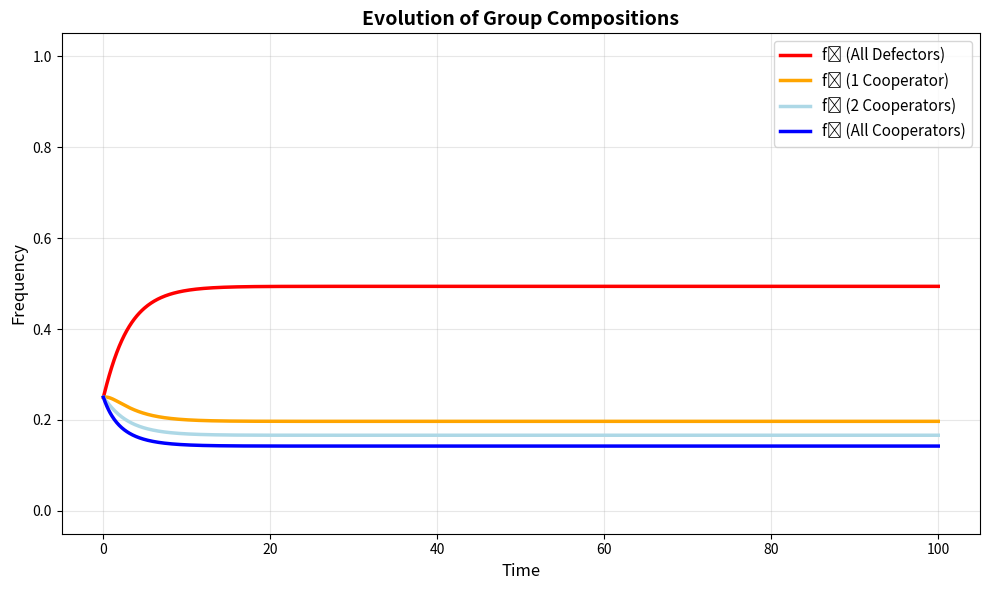
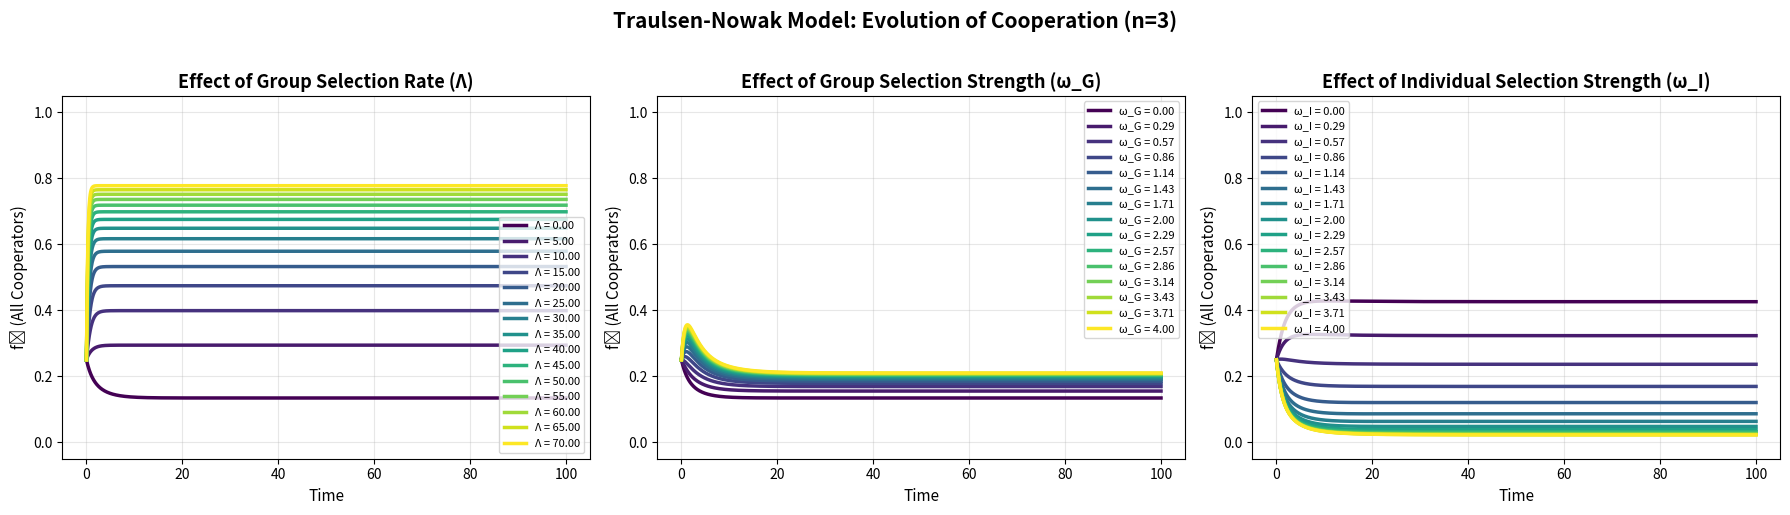
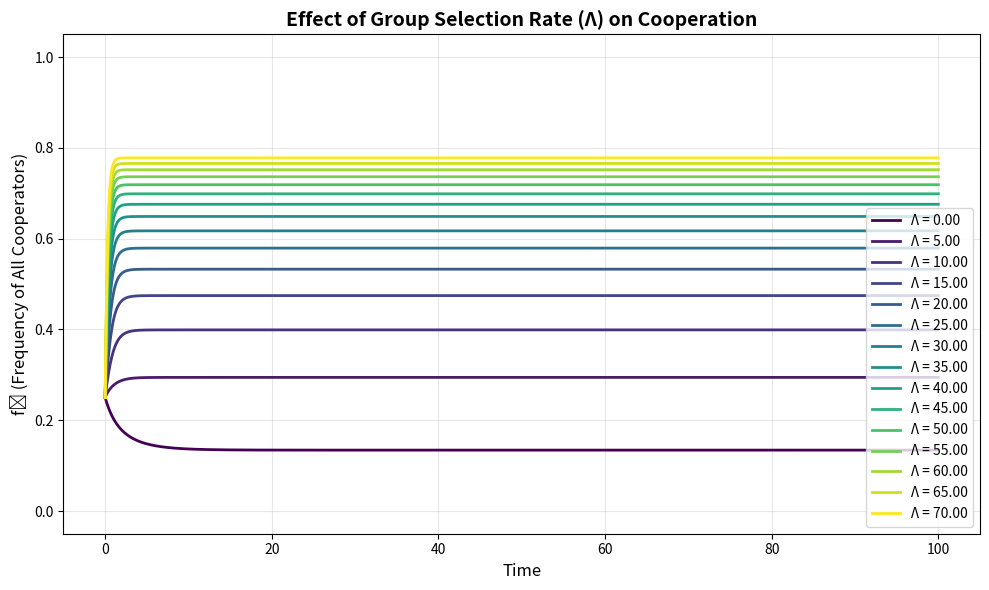
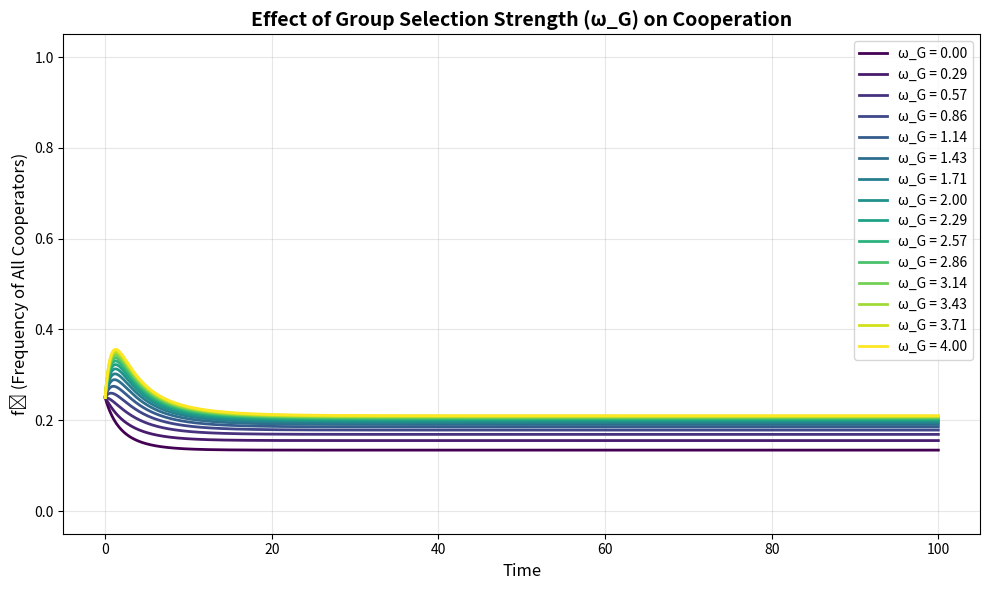
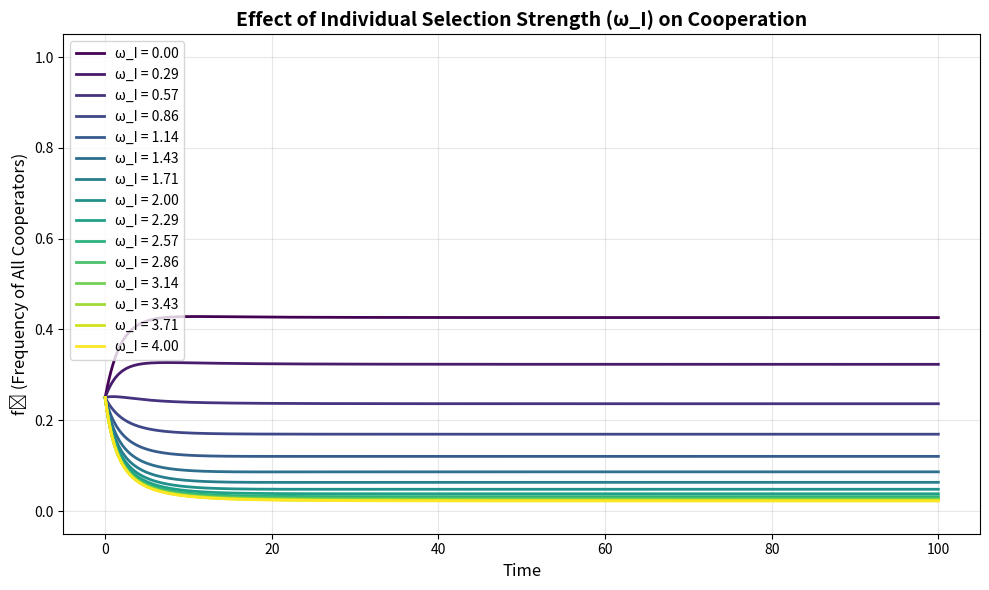

The matplotlib source for these figures, in order:
import numpy as np
import matplotlib.pyplot as plt
from scipy.integrate import odeint

class CooperationDynamics:
    """
    Simulator for cooperation dynamics with group selection.
    Implements the Traulsen-Nowak model for n=3 as shown in the poster.
    """

    def __init__(self, R=3, S=0, T=5, P=1, omega_I=1, omega_G=0.1, Lambda=0.5, n=3):
        """
        Initialize parameters.

        Parameters:
        -----------
        R : float - Reward for mutual cooperation
        S : float - Sucker's payoff
        T : float - Temptation to defect
        P : float - Punishment for mutual defection
        omega_I : float - Individual selection strength
        omega_G : float - Group selection strength
        Lambda : float - Group selection rate (0 to 1)
        n : int - Group size (must be 3 for this implementation)
        """
        if n != 3:
            raise ValueError("This implementation only supports group size n=3")

        self.R = R
        self.S = S
        self.T = T
        self.P = P
        self.omega_I = omega_I
        self.omega_G = omega_G
        self.Lambda = Lambda
        self.n = n

    def derivatives(self, state, t):
        """
        Compute derivatives using the Traulsen-Nowak model for n=3.
        Implements equations (2)-(5) from the poster.

        Parameters:
        -----------
        state : array-like - [f0, f1, f2, f3]
        t : float - Time (unused, but required by odeint)

        Returns:
        --------
        array - [df0/dt, df1/dt, df2/dt, df3/dt]
        """
        f0, f1, f2, f3 = state
        R, S, T, P = self.R, self.S, self.T, self.P
        w_I, w_G = self.omega_I, self.omega_G
        Lambda = self.Lambda

        # Compute group fitness values
        G0 = P  # All defectors
        G1 = (R + 2*S + 2*T + 4*P) / 9  # 1 cooperator
        G2 = (4*R + 2*S + 2*T + P) / 9  # 2 cooperators
        G3 = R  # All cooperators

        # Compute denominator D for normalization
        D = (f0 * np.exp(w_G * G0) +
             f1 * np.exp(w_G * G1) +
             f2 * np.exp(w_G * G2) +
             f3 * np.exp(w_G * G3))

        # Individual payoffs at different compositions
        pi_C_1 = (R + 2*S) / 3  # Cooperator payoff with 1 cooperator
        pi_D_1 = (T + 2*P) / 3  # Defector payoff with 1 cooperator
        pi_C_2 = (2*R + S) / 3  # Cooperator payoff with 2 cooperators
        pi_D_2 = (2*T + P) / 3  # Defector payoff with 2 cooperators

        # Equation (2): df0/dt
        term1_f0 = f1 * (2 * np.exp(w_I * pi_D_1)) / (np.exp(w_I * pi_C_1) + 2 * np.exp(w_I * pi_D_1))
        term2_f0 = Lambda * f0 * (np.exp(w_G * G0) / D - 1)
        df0dt = term1_f0 + term2_f0

        # Equation (3): df1/dt
        term1_f1 = -f1 * (np.exp(w_I * pi_D_1)) / (np.exp(w_I * pi_D_1) + 2 * np.exp(w_I * pi_C_1))
        term2_f1 = -2 * f1 * (np.exp(w_I * pi_C_1)) / (np.exp(w_I * pi_C_1) + 2 * np.exp(w_I * pi_D_1))
        term3_f1 = 2 * f2 * (np.exp(w_I * pi_D_2)) / (2 * np.exp(w_I * pi_C_2) + np.exp(w_I * pi_D_2))
        term4_f1 = Lambda * f1 * (np.exp(w_G * G1) / D - 1)
        df1dt = term1_f1 + term2_f1 + term3_f1 + term4_f1

        # Equation (4): df2/dt
        term1_f2 = -2 * f2 * (np.exp(w_I * pi_C_2)) / (2 * np.exp(w_I * pi_C_2) + np.exp(w_I * pi_D_2))
        term2_f2 = -f2 * (np.exp(w_I * pi_D_2)) / (2 * np.exp(w_I * pi_D_2) + np.exp(w_I * pi_C_2))
        term3_f2 = 2 * f1 * (np.exp(w_I * pi_C_1)) / (np.exp(w_I * pi_C_1) + 2 * np.exp(w_I * pi_D_1))
        term4_f2 = 2 * f3 * (np.exp(w_I * pi_D_2)) / (2 * np.exp(w_I * pi_D_2) + np.exp(w_I * pi_C_2))
        term5_f2 = Lambda * f2 * (np.exp(w_G * G2) / D - 1)
        df2dt = term1_f2 + term2_f2 + term3_f2 + term4_f2 + term5_f2

        # Equation (5): df3/dt
        term1_f3 = f2 * (2 * np.exp(w_I * pi_C_2)) / (2 * np.exp(w_I * pi_C_2) + np.exp(w_I * pi_D_2))
        term2_f3 = Lambda * f3 * (np.exp(w_G * G3) / D - 1)
        df3dt = term1_f3 + term2_f3

        return np.array([df0dt, df1dt, df2dt, df3dt])

    def simulate(self, initial_state, t_max=20, n_points=1000):
        """
        Run simulation.

        Parameters:
        -----------
        initial_state : array-like - Initial frequencies [f0, f1, f2, f3]
        t_max : float - Maximum simulation time
        n_points : int - Number of time points

        Returns:
        --------
        t : array - Time points
        solution : array - Solution trajectories
        """
        # Normalize initial state
        initial_state = np.array(initial_state)
        initial_state = initial_state / np.sum(initial_state)

        # Time points
        t = np.linspace(0, t_max, n_points)

        # Solve ODE
        solution = odeint(self.derivatives, initial_state, t)

        # Normalize at each time step to prevent drift
        solution = solution / solution.sum(axis=1, keepdims=True)

        return t, solution

    def parameter_sweep(self, param_name, param_values, initial_state,
                       t_max=100, n_points=1000):
        """
        Sweep over a parameter and return f3 trajectories.

        Parameters:
        -----------
        param_name : str - 'Lambda', 'omega_G', or 'omega_I'
        param_values : array-like - Values to sweep over
        initial_state : array-like - Initial frequencies
        t_max : float - Maximum simulation time
        n_points : int - Number of time points

        Returns:
        --------
        t : array - Time points
        f3_trajectories : array - f3 values for each parameter value
        """
        # Store original parameter value
        original_value = getattr(self, param_name)

        t = None
        f3_trajectories = []

        for value in param_values:
            # Set parameter
            setattr(self, param_name, value)

            # Run simulation
            t, solution = self.simulate(initial_state, t_max, n_points)
            f3_trajectories.append(solution[:, 3])

        # Restore original parameter
        setattr(self, param_name, original_value)

        return t, np.array(f3_trajectories)

    def plot_parameter_sweep(self, param_name, param_values, initial_state,
                            t_max=100, n_points=1000):
        """
        Plot f3 dynamics for different parameter values.

        Parameters:
        -----------
        param_name : str - 'Lambda', 'omega_G', or 'omega_I'
        param_values : array-like - Values to sweep over
        initial_state : array-like - Initial frequencies
        t_max : float - Maximum simulation time
        n_points : int - Number of time points
        """
        t, f3_trajectories = self.parameter_sweep(
            param_name, param_values, initial_state, t_max, n_points
        )

        plt.figure(figsize=(10, 6))

        # Use colormap for different parameter values
        colors = plt.cm.viridis(np.linspace(0, 1, len(param_values)))

        for i, (value, f3) in enumerate(zip(param_values, f3_trajectories)):
            label_map = {
                'Lambda': f'Λ = {value:.2f}',
                'omega_G': f'ω_G = {value:.2f}',
                'omega_I': f'ω_I = {value:.2f}'
            }
            plt.plot(t, f3, color=colors[i], linewidth=2,
                    label=label_map.get(param_name, f'{param_name} = {value:.2f}'))

        plt.xlabel('Time', fontsize=12)
        plt.ylabel('f₃ (Frequency of All Cooperators)', fontsize=12)

        title_map = {
            'Lambda': 'Effect of Group Selection Rate (Λ) on Cooperation',
            'omega_G': 'Effect of Group Selection Strength (ω_G) on Cooperation',
            'omega_I': 'Effect of Individual Selection Strength (ω_I) on Cooperation'
        }
        plt.title(title_map.get(param_name, f'Effect of {param_name} on Cooperation'),
                 fontsize=14, fontweight='bold')

        plt.legend(fontsize=10, loc='best')
        plt.grid(True, alpha=0.3)
        plt.ylim(-0.05, 1.05)
        plt.tight_layout()

        return plt.gcf()

    def plot_all_states(self, initial_state, t_max=100, n_points=1000):
        """
        Plot all four state variables (f0, f1, f2, f3) over time.
        """
        t, solution = self.simulate(initial_state, t_max, n_points)

        plt.figure(figsize=(10, 6))

        labels = ['f₀ (All Defectors)', 'f₁ (1 Cooperator)',
                  'f₂ (2 Cooperators)', 'f₃ (All Cooperators)']
        colors = ['red', 'orange', 'lightblue', 'blue']

        for i in range(4):
            plt.plot(t, solution[:, i], label=labels[i],
                    linewidth=2.5, color=colors[i])

        plt.xlabel('Time', fontsize=12)
        plt.ylabel('Frequency', fontsize=12)
        plt.title('Evolution of Group Compositions', fontsize=14, fontweight='bold')
        plt.legend(fontsize=11, loc='best')
        plt.grid(True, alpha=0.3)
        plt.ylim(-0.05, 1.05)
        plt.tight_layout()

        return plt.gcf()

    def plot_all_parameter_sweeps(self, initial_state, t_max=100, n_points=1000):
        """
        Create a 3-panel plot showing sweeps over Lambda, omega_G, and omega_I.
        """
        fig, axes = plt.subplots(1, 3, figsize=(18, 5))

        # Define parameter ranges
        lambda_values = np.linspace(0.0, 70.0, 15)
        omega_G_values = np.linspace(0, 4, 15)
        omega_I_values = np.linspace(0, 4, 15)

        param_configs = [
            ('Lambda', lambda_values, 'Λ'),
            ('omega_G', omega_G_values, 'ω_G'),
            ('omega_I', omega_I_values, 'ω_I')
        ]

        for ax, (param_name, param_values, param_label) in zip(axes, param_configs):
            t, f3_trajectories = self.parameter_sweep(
                param_name, param_values, initial_state, t_max, n_points
            )

            # Use colormap
            colors = plt.cm.viridis(np.linspace(0, 1, len(param_values)))

            for i, (value, f3) in enumerate(zip(param_values, f3_trajectories)):
                ax.plot(t, f3, color=colors[i], linewidth=2.5,
                       label=f'{param_label} = {value:.2f}')

            ax.set_xlabel('Time', fontsize=11)
            ax.set_ylabel('f₃ (All Cooperators)', fontsize=11)
            title_map = {
                'Lambda': 'Effect of Group Selection Rate (Λ)',
                'omega_G': 'Effect of Group Selection Strength (ω_G)',
                'omega_I': 'Effect of Individual Selection Strength (ω_I)'
            }
            ax.set_title(title_map.get(param_name, f'Effect of {param_label}'),
                        fontsize=13, fontweight='bold')
            ax.legend(fontsize=8, loc='best', ncol=1)
            ax.grid(True, alpha=0.3)
            ax.set_ylim(-0.05, 1.05)

        fig.suptitle(f'Traulsen-Nowak Model: Evolution of Cooperation (n=3)',
                    fontsize=15, fontweight='bold', y=1.02)
        plt.tight_layout()

        return fig


# Example usage and demonstration
if __name__ == "__main__":
    print("="*60)
    print("TRAULSEN-NOWAK MODEL: PARAMETER SWEEP ANALYSIS (n=3)")
    print("="*60)

    # Initialize system with default parameters
    system = CooperationDynamics(
        R=3,      # Reward for mutual cooperation
        S=0,      # Sucker's payoff
        T=5,      # Temptation to defect
        P=1,      # Punishment for mutual defection
        omega_I=1,    # Individual selection strength
        omega_G=0.1,  # Group selection strength
        Lambda=0.5,   # Group selection rate
        n=3       # Group size
    )

    # Initial state (equal frequencies)
    initial_state = [0.25, 0.25, 0.25, 0.25]

    print("\nBase Parameters:")
    print(f"  R={system.R}, S={system.S}, T={system.T}, P={system.P}")
    print(f"  ω_I={system.omega_I}, ω_G={system.omega_G}, Λ={system.Lambda}, n={system.n}")
    print(f"\nInitial state: f₀={initial_state[0]}, f₁={initial_state[1]}, "
          f"f₂={initial_state[2]}, f₃={initial_state[3]}")

    print("\n" + "="*60)
    print("GENERATING PLOTS")
    print("="*60)

    # Plot all state variables
    print("\nCreating all-states trajectory plot...")
    fig0 = system.plot_all_states(initial_state, t_max=100)
    plt.savefig('cooperation_all_states.png', dpi=300, bbox_inches='tight')
    print("Saved: cooperation_all_states.png")

    # Create comprehensive 3-panel plot
    print("\nCreating 3-panel comparison plot...")
    fig = system.plot_all_parameter_sweeps(initial_state, t_max=100, n_points=1000)
    plt.savefig('cooperation_parameter_sweeps.png', dpi=300, bbox_inches='tight')
    print("Saved: cooperation_parameter_sweeps.png")

    # Create individual plots for each parameter
    print("\nCreating individual parameter sweep plots...")

    # Lambda sweep
    lambda_values = np.linspace(0.0, 70.0, 15)
    fig1 = system.plot_parameter_sweep('Lambda', lambda_values, initial_state)
    plt.savefig('cooperation_lambda_sweep.png', dpi=300, bbox_inches='tight')
    print("Saved: cooperation_lambda_sweep.png")

    # omega_G sweep
    omega_G_values = np.linspace(0, 4.0, 15)
    fig2 = system.plot_parameter_sweep('omega_G', omega_G_values, initial_state)
    plt.savefig('cooperation_omegaG_sweep.png', dpi=300, bbox_inches='tight')
    print("Saved: cooperation_omegaG_sweep.png")

    # omega_I sweep
    omega_I_values = np.linspace(0, 4.0, 15)
    fig3 = system.plot_parameter_sweep('omega_I', omega_I_values, initial_state)
    plt.savefig('cooperation_omegaI_sweep.png', dpi=300, bbox_inches='tight')
    print("Saved: cooperation_omegaI_sweep.png")

    print("\n" + "="*60)
    print("INTERPRETATION GUIDE")
    print("="*60)
    print("\nΛ (Lambda) - Group selection rate:")
    print("  • Higher Λ → More group selection → Faster cooperation")
    print("  • Lower Λ → More individual selection → Slower/less cooperation")
    print("  • Λ=0: Pure individual selection")
    print("  • Λ=1-10: Strong group selection")
    print("  • Λ>10: Very strong group selection dominance")

    print("\nω_G (omega_G) - Group selection strength:")
    print("  • Higher ω_G → Stronger fitness differences between groups")
    print("  • Amplifies the effect of group selection")
    print("  • ω_G<0: Inverts group fitness (defector groups favored)")
    print("  • ω_G=0: No fitness amplification (neutral)")
    print("  • ω_G>0: Standard group selection (cooperator groups favored)")

    print("\nω_I (omega_I) - Individual selection strength:")
    print("  • Higher ω_I → Stronger within-group selection")
    print("  • Amplifies differences in individual payoffs")
    print("  • ω_I<0: Cooperation favored at individual level")
    print("  • ω_I=0: Neutral individual selection")
    print("  • ω_I>0: Defection favored at individual level")

    print("\n" + "="*60)
    print("MODEL DETAILS")
    print("="*60)
    print("\nThis implementation follows the Traulsen-Nowak model")
    print("equations (2)-(5) from the poster for group size n=3:")
    print("  • f₀: Groups with 0 cooperators (all defectors)")
    print("  • f₁: Groups with 1 cooperator")
    print("  • f₂: Groups with 2 cooperators")
    print("  • f₃: Groups with 3 cooperators (all cooperators)")
    print("\nThe model includes:")
    print("  • Within-group frequency-dependent selection")
    print("  • Between-group selection based on group fitness")
    print("  • Exponential fitness functions (Fermi update rule)")

    print("\n" + "="*60)

    # Show all plots
    plt.show()

    print("\nAnalysis complete!")